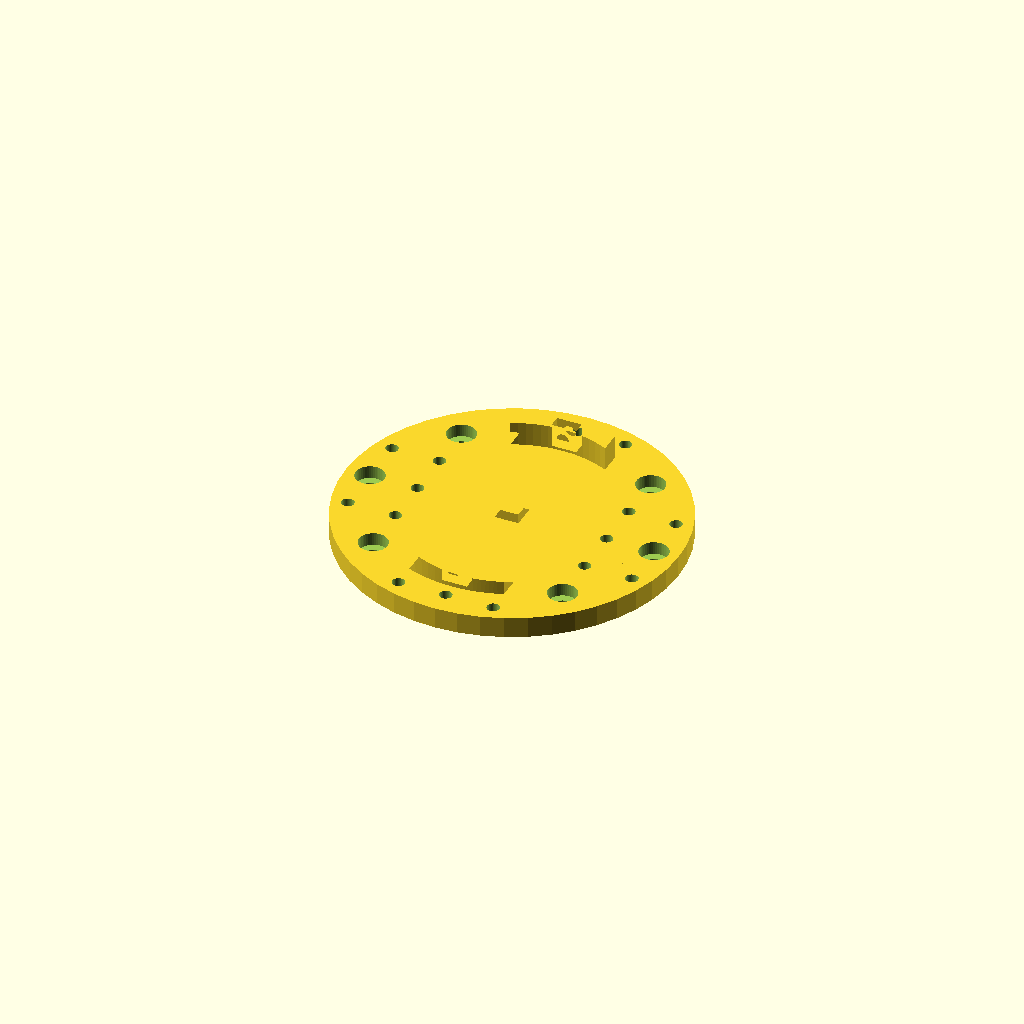
Cell 1: rendered with the file's own defaults.
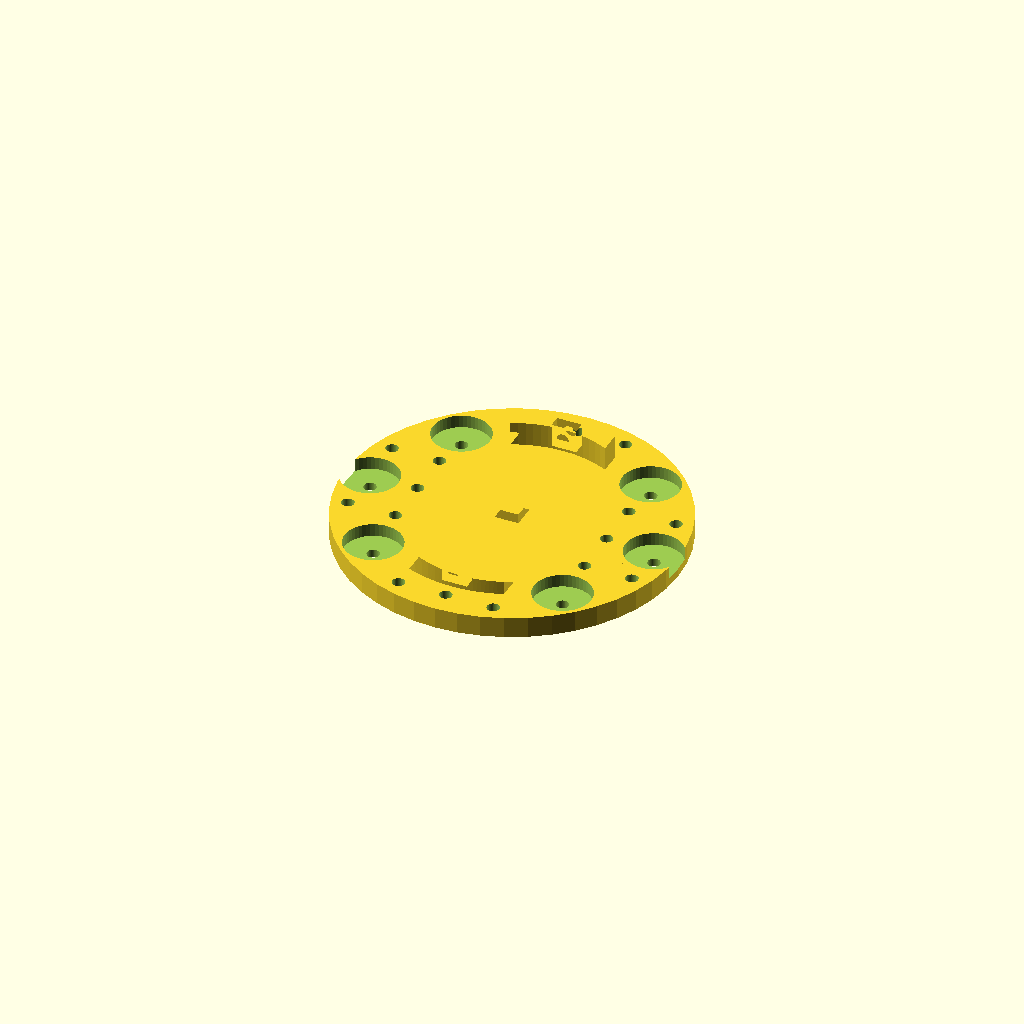
Cell 2: the same model with recessDiam = 30.
All cells are drawn from one camera (rotation 55°, 0°, 25°, orthographic, colour scheme Cornfield), so only the parameter changes between them.
The OpenSCAD source (OpenSCAD/Diamond Interface Plate.scad):
use <cylinder_outer.scad>
use <Generic Mount Ring.scad>
use <Generic Mount Disc.scad>

plateW = 300;
plateD = 12.7;

holeDist = 25;
holeDiam = 6.5;
recessDiam = 15;
recessDepth = 6;
cols = 11;
rows = 11;

function DiamondPlateWidth() = plateW;
function DiamondPlateDepth() = plateD;

module DiamondInterfaceHoles(rangeX = [1, cols], rangeY = [1, rows], recess = false, circular = false) {
    for(y = [rangeY[0] : rangeY[1]]) {
        for(x = [rangeX[0] : rangeX[1]]) {
            if(circular) {
                x2 = abs(x - 12/2);
                y2 = abs(y - 12/2);
                if(x2 + y2 <= 14/2) {
                    translate([x*holeDist, y*holeDist, -.5]) cylinder_outer(h = plateD + 1, d=holeDiam);
                    if(recess) {
                        translate([x*holeDist, y*holeDist, recessDepth]) cylinder_outer(h = recessDepth+15, d=recessDiam);
                    }
                }
            } else {    
                translate([x*holeDist, y*holeDist, -.5]) cylinder_outer(h = plateD + 1, d=holeDiam);
                if(recess) {
                    translate([x*holeDist, y*holeDist, recessDepth]) cylinder_outer(h = recessDepth+15, d=recessDiam);
                }
            }
            
        }
    }
}

module DiamondInterfacePlate() {
    translate([-plateW/2, -plateW/2, -plateD])
    difference() {
        cube([plateW, plateW, plateD]);
        DiamondInterfaceHoles();
    }
}

module DiamondInterfacePlateCircular() {
    difference() {
        translate([0,0,-plateD]) cylinder_outer(h=plateD, d=400);
        translate([-plateW/2, -plateW/2, -plateD]) DiamondInterfaceHoles(circular=true);
    }
}

module DiamondMountRing() {
    h=11;
    difference() {
    union() {
        translate([0,0 , -h]) cylinder_outer(h = h, d = 175);
        GenericMountRing();
    }
    
    
    translate([-plateW/2, -plateW/2, -plateD]) {
        DiamondInterfaceHoles(rangeX=[3,3], rangeY=[5,7]);
        DiamondInterfaceHoles(rangeX=[9,9], rangeY=[5,7]);
        DiamondInterfaceHoles(rangeX=[4,4], rangeY=[4,8]);
        DiamondInterfaceHoles(rangeX=[8,8], rangeY=[4,8]);
        DiamondInterfaceHoles(rangeX=[5,7], rangeY=[3,3]);
        DiamondInterfaceHoles(rangeX=[5,7], rangeY=[9,9]);
    
        // recessed for bolts
        DiamondInterfaceHoles(rangeX=[3,3], rangeY=[6,6], recess=true);
        DiamondInterfaceHoles(rangeX=[4,4], rangeY=[4,4], recess=true);
        DiamondInterfaceHoles(rangeX=[4,4], rangeY=[8,8], recess=true);
        DiamondInterfaceHoles(rangeX=[8,8], rangeY=[4,4], recess=true);
        DiamondInterfaceHoles(rangeX=[8,8], rangeY=[8,8], recess=true);
        DiamondInterfaceHoles(rangeX=[9,9], rangeY=[6,6], recess=true);
    }
    }
}

translate([0,0,-GenericMountDisc_Thickness()]) DiamondMountRing();
Customizer parameters (derived from the source; name, type, default, range or options):
plateW: number, default 300
plateD: number, default 12.7
holeDist: number, default 25
holeDiam: number, default 6.5
recessDiam: number, default 15
recessDepth: number, default 6
cols: number, default 11
rows: number, default 11
